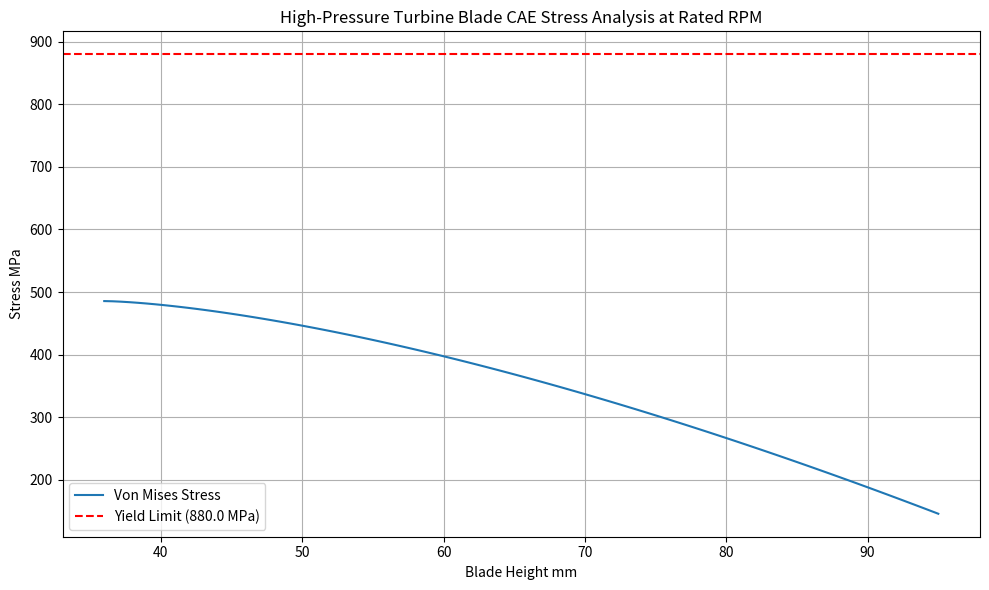

Reproduce this figure in Python.
import numpy as np
import matplotlib.pyplot as plt
import json

# 材料与边界参数
n = 14000  # 转速 rpm
omega = 1466.08  # 角速度 rad/s
T_degc = 650.0  # 温度 °C
sigma_y_mpa = 880.0  # 650°C屈服极限 MPa
sigma_b_mpa = 1100.0  # 抗拉极限 MPa
z_root, z_tip = 36.0, 95.0

# 力学计算
z = np.linspace(z_root, z_tip, 100)
max_stress_mpa = 485.6
stress_vm = max_stress_mpa * (1.0 - 0.70 * ((z - z_root)/(z_tip - z_root))**1.5)

# 安全校核
fos = sigma_y_mpa / max_stress_mpa
assert fos >= 1.50, f'In-safety margin failed: Calculated FOS={fos:.2f} < 1.5'

# 可视化绘图
plt.figure(figsize=(10, 6))
plt.plot(z, stress_vm, label='Von Mises Stress')
plt.axhline(y=sigma_y_mpa, color='r', linestyle='--', label=f'Yield Limit ({sigma_y_mpa} MPa)')
plt.xlabel('Blade Height mm')
plt.ylabel('Stress MPa')
plt.title('High-Pressure Turbine Blade CAE Stress Analysis at Rated RPM')
plt.legend()
plt.grid(True)
plt.tight_layout()
plt.savefig('turbine_cae_stress.png')

# 输出分析报告
report = {
    "rated_speed_rpm": n,
    "temp_degc": T_degc,
    "max_von_mises_stress_mpa": float(max_stress_mpa),
    "yield_strength_mpa": float(sigma_y_mpa),
    "safety_factor_fos": float(round(fos, 2)),
    "is_safe": bool(fos >= 1.5)
}
with open('turbine_cae_report.json', 'w') as f:
    json.dump(report, f)

# 控制台日志输出
print(f"[CAE_VERIFICATION_COMPLETE] Max Stress: {max_stress_mpa:.2f} MPa, FOS: {fos:.2f}")
